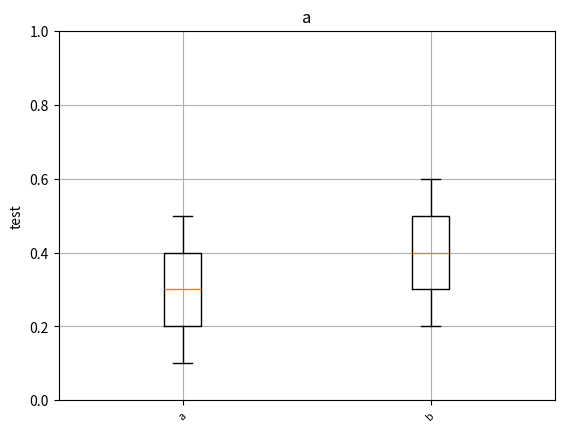

Write Python code to recreate this figure.
#coding:utf-8

'''
Created on 2016/02/25

[redacted]
'''

import matplotlib.pyplot as plt

def box_plot(data_list, label_list, y_axis_name, chance_level, _title = ""):
    """
    箱ひげ図のプロット
    @param data_list: データのリスト <2次元list n labels * m samples>
    @param label_list: 横軸のラベル名のリスト  <1次元list n labels>
    @param y_axis_name:  縦軸の名前
    @param chance_level: チャンスレベル 
    @keyword _title: タイトル 
    """
    # 図
    fig = plt.figure()
    subfig = fig.add_subplot(111)
    subfig.set_title(_title)
    
    # データのセット
    subfig.boxplot(data_list)
    # 横軸のラベルのセット
    subfig.set_xticklabels(label_list, rotation=45, fontsize = 8)
    # 縦軸の設定
    plt.ylabel(y_axis_name)
    plt.ylim([0.0,1.0])
    # グリッド表示
    plt.grid()
    # チャンスレベル設定
#    plt.abline(a = [0, chance_level], b = [3, chance_level])
#    plt.abline(h=chance_level)
    
    # 表示
    plt.show()

if __name__=="__main__":
    data_list = [[0.1,0.2,0.3,0.4,0.5],[0.2,0.3,0.4,0.5,0.6]]
    label_list = ["a", "b"]
    y_axis_name = "test"
    chance_level = 3
    
    box_plot(data_list, label_list, y_axis_name, chance_level, _title="a")
